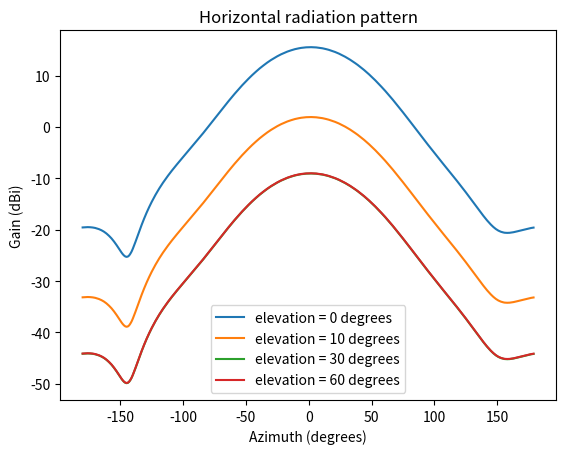
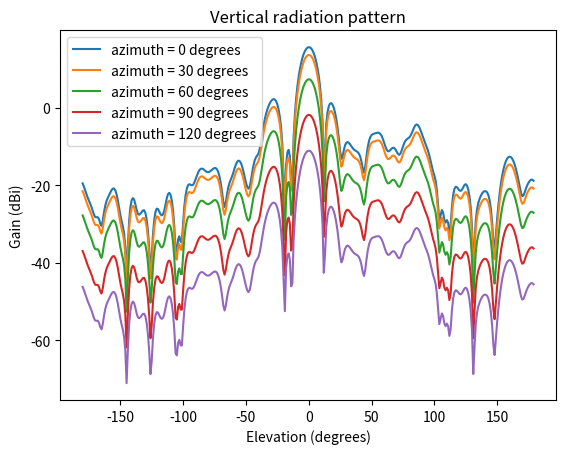

These figures' Python source, in order:
# -*- coding: utf-8 -*-
"""
Created on Thur June 14 15:44:58 2018

[redacted]
"""

import numpy as np
from scipy.interpolate import interp1d


class AntennaADU4516R0():

    def __init__(self):

        self.horizontal_pattern = None
        self.vertical_pattern = None

        # initializing the horizontal and vertical patterns
        self.initialize_horizontal_pattern()
        self.initialize_vertical_pattern()

    def initialize_horizontal_pattern(self):
        """
        Initializes the antenna element horizontal radiation pattern.
        This is done in initialization time to save some computation
        :return: None
        """

        PHI_VALS = np.arange(-180, 180, step=1)
        G_H_VALS = [-19.5600, -19.5400, -19.5200, -19.5100, -19.5000, -19.5000, -19.5200, -19.5400, -19.5700, -19.6100,
                    -19.6600, -19.7300, -19.8000, -19.8900, -19.9900, -20.1100, -20.2400, -20.3900, -20.5600, -20.7500,
                    -20.9600, -21.1900, -21.4300, -21.7000, -22.0000, -22.3100, -22.6400, -22.9900, -23.3600, -23.7300,
                    -24.1000, -24.4600, -24.7800, -25.0400, -25.2200, -25.2900, -25.2300, -25.0300, -24.6800, -24.2400,
                    -23.6800, -23.0600, -22.4100, -21.7300, -21.0500, -20.3700, -19.7000, -19.0500, -18.4200, -17.8100,
                    -17.2200, -16.6500, -16.1000, -15.5800, -15.0700, -14.5800, -14.1100, -13.6500, -13.2100, -12.7900,
                    -12.3700, -11.9700, -11.5900, -11.2100, -10.8400, -10.4900, -10.1400, -9.8000, -9.4700, -9.1400,
                    -8.8200, -8.5100, -8.2000, -7.8900, -7.5900, -7.3000, -7.0000, -6.7100, -6.4200, -6.1300, -5.8400,
                    -5.5600, -5.2700, -4.9900, -4.7000, -4.4100, -4.1300, -3.8400, -3.5500, -3.2600, -2.9700, -2.6700,
                    -2.3800, -2.0800, -1.7800, -1.4800, -1.1800, -0.8700, -0.5700, -0.2600, 0.0500, 0.3600, 0.6700,
                    0.9800, 1.2900, 1.6000, 1.9100, 2.2300, 2.5400, 2.8500, 3.1600, 3.4700, 3.7800, 4.0800, 4.3900,
                    4.6900, 4.9900, 5.2900, 5.5900, 5.8800, 6.1700, 6.4600, 6.7400, 7.0300, 7.3100, 7.5800, 7.8500,
                    8.1200, 8.3800, 8.6400, 8.9000, 9.1500, 9.3900, 9.6400, 9.8800, 10.1100, 10.3400, 10.5600, 10.7800,
                    11.0000, 11.2100, 11.4200, 11.6200, 11.8100, 12.0000, 12.1900, 12.3700, 12.5500, 12.7200, 12.8900,
                    13.0500, 13.2000, 13.3600, 13.5000, 13.6400, 13.7800, 13.9100, 14.0400, 14.1600, 14.2700, 14.3800,
                    14.4900, 14.5900, 14.6900, 14.7800, 14.8600, 14.9400, 15.0200, 15.0900, 15.1600, 15.2200, 15.2700,
                    15.3200, 15.3700, 15.4100, 15.4400, 15.4700, 15.5000, 15.5200, 15.5300, 15.5400, 15.5500, 15.5500,
                    15.5400, 15.5300, 15.5200, 15.5000, 15.4700, 15.4500, 15.4100, 15.3700, 15.3300, 15.2800, 15.2200,
                    15.1600, 15.1000, 15.0300, 14.9500, 14.8700, 14.7900, 14.7000, 14.6100, 14.5100, 14.4000, 14.3000,
                    14.1800, 14.0600, 13.9400, 13.8100, 13.6800, 13.5400, 13.4000, 13.2500, 13.1000, 12.9400, 12.7800,
                    12.6100, 12.4400, 12.2700, 12.0900, 11.9000, 11.7100, 11.5200, 11.3200, 11.1200, 10.9100, 10.7000,
                    10.4800, 10.2600, 10.0300, 9.8000, 9.5700, 9.3300, 9.0900, 8.8400, 8.5900, 8.3400, 8.0800, 7.8100,
                    7.5500, 7.2800, 7.0100, 6.7300, 6.4500, 6.1700, 5.8800, 5.5900, 5.3000, 5.0000, 4.7100, 4.4100,
                    4.1000, 3.8000, 3.4900, 3.1800, 2.8700, 2.5600, 2.2500, 1.9300, 1.6100, 1.3000, 0.9800, 0.6600,
                    0.3400, 0.0200, -0.3000, -0.6200, -0.9400, -1.2500, -1.5700, -1.8900, -2.2100, -2.5300, -2.8400,
                    -3.1600, -3.4700, -3.7800, -4.0900, -4.4000, -4.7100, -5.0200, -5.3300, -5.6400, -5.9400, -6.2500,
                    -6.5500, -6.8500, -7.1600, -7.4600, -7.7600, -8.0600, -8.3700, -8.6700, -8.9700, -9.2700, -9.5800,
                    -9.8800, -10.1900, -10.4900, -10.8000, -11.1200, -11.4300, -11.7400, -12.0600, -12.3800, -12.6900,
                    -13.0200, -13.3400, -13.6700, -14.0000, -14.3200, -14.6500, -14.9900, -15.3200, -15.6500, -15.9800,
                    -16.3100, -16.6300, -16.9600, -17.2800, -17.5900, -17.8900, -18.1900, -18.4700, -18.7500, -19.0000,
                    -19.2500, -19.4700, -19.6800, -19.8700, -20.0300, -20.1800, -20.3000, -20.4000, -20.4800, -20.5400,
                    -20.5900, -20.6100, -20.6200, -20.6200, -20.6000, -20.5700, -20.5300, -20.4900, -20.4400, -20.3800,
                    -20.3200, -20.2600, -20.1900, -20.1300, -20.0700, -20.0000, -19.9400, -19.8800, -19.8300, -19.7700,
                    -19.7200, -19.6700, -19.6300, -19.5900]

        self.horizontal_pattern = interp1d(PHI_VALS, G_H_VALS)

    def initialize_vertical_pattern(self):
        """
        Initializes the antenna element vertical radiation pattern.
        This is done in initialization time to save some computation
        :return: None
        """

        THETA_VALS = np.arange(-180, 180, step=1)
        G_V_VALS = [-35.0800, -35.9000, -36.8600, -37.8400, -38.7300, -39.5300, -40.2900, -41.1200, -42.1000, -43.1100,
                    -43.7500, -43.8100, -43.7900, -44.3000, -45.4200, -46.0200, -44.7200, -42.5700, -40.8400, -39.6600,
                    -38.8500, -38.1600, -37.4800, -36.8500, -36.4400, -36.4000, -36.8600, -37.8700, -39.4100, -41.2900,
                    -43.1800, -44.7400, -46.0900, -47.9300, -51.6100, -59.8900, -51.3500, -44.8000, -41.2800, -39.4500,
                    -38.8700, -39.2900, -40.4800, -41.9300, -42.9300, -43.1600, -42.9000, -42.4500, -42.0400, -42.0100,
                    -42.7300, -44.4200, -47.2900, -51.6800, -57.5500, -54.1500, -48.2100, -44.5300, -42.4400, -41.5900,
                    -41.6800, -42.3400, -43.0400, -43.3300, -43.0500, -42.0600, -40.4900, -38.9100, -37.8400, -37.5100,
                    -38.0300, -39.4900, -42.0900, -46.2400, -52.1800, -52.7400, -49.5100, -48.7200, -50.1500, -50.1800,
                    -45.2500, -40.9200, -38.0800, -36.3700, -35.5200, -35.3000, -35.4500, -35.6000, -35.4300, -34.8100,
                    -33.9400, -33.0300, -32.2500, -31.6700, -31.3400, -31.2700, -31.4000, -31.6800, -31.9600, -32.1500,
                    -32.1900, -32.0800, -31.8500, -31.5700, -31.3000, -31.1300, -31.1600, -31.4900, -32.2000, -33.3700,
                    -35.0800, -37.3500, -39.8700, -41.1700, -39.9100, -37.7900, -36.0700, -34.8900, -34.0500, -33.2500,
                    -32.2900, -31.2000, -30.2300, -29.5400, -29.2300, -29.3300, -29.8300, -30.7300, -31.9700, -33.4200,
                    -34.8300, -35.9400, -36.4500, -35.9300, -34.3000, -32.2500, -30.4600, -29.1700, -28.3800, -27.9200,
                    -27.3400, -26.1600, -24.3200, -22.2400, -20.2900, -18.6100, -17.2200, -16.1000, -15.1900, -14.4600,
                    -13.9000, -13.5300, -13.3700, -13.4800, -13.9000, -14.7100, -16.0100, -17.9300, -20.7200, -25.0200,
                    -32.9900, -41.3500, -30.3800, -27.1200, -26.4600, -28.1200, -34.9600, -34.1300, -22.9500, -17.1600,
                    -13.1300, -10.0500, -7.6000, -5.6300, -4.0300, -2.7500, -1.7500, -0.9900, -0.4500, -0.1300, -0.0000,
                    -0.0700, -0.3500, -0.8400, -1.5600, -2.5300, -3.7900, -5.3900, -7.4200, -10.0500, -13.6100, -19.0300,
                    -31.4600, -26.5900, -19.6500, -16.6800, -15.1800, -14.5100, -14.4300, -14.8300, -15.6500, -16.9000,
                    -18.6000, -20.8300, -23.6300, -26.7800, -28.7800, -28.0800, -26.4400, -25.2300, -24.6000, -24.4500,
                    -24.6500, -25.0600, -25.5600, -26.0100, -26.3700, -26.6200, -26.8000, -27.0300, -27.4400, -28.2000,
                    -29.4800, -31.2200, -32.2800, -30.7700, -28.0400, -25.7500, -24.1700, -23.1900, -22.6500, -22.4000,
                    -22.2800, -22.1800, -22.0800, -22.0200, -22.0700, -22.3300, -22.8300, -23.6000, -24.5600, -25.5600,
                    -26.3700, -26.8100, -26.8100, -26.5000, -26.1200, -25.9000, -25.9500, -26.3000, -26.8800, -27.4600,
                    -27.7300, -27.4300, -26.6300, -25.6300, -24.7500, -24.1200, -23.7400, -23.5100, -23.2700, -22.8400,
                    -22.1700, -21.3600, -20.6200, -20.1000, -19.9200, -20.0900, -20.5900, -21.3500, -22.2700, -23.2200,
                    -24.1300, -24.9600, -25.7700, -26.6800, -27.8400, -29.2600, -30.7600, -31.9900, -33.0000, -34.3400,
                    -36.7400, -40.7500, -44.6800, -43.3500, -41.9400, -42.5800, -44.5100, -45.2200, -44.5400, -45.2100,
                    -47.7100, -45.9800, -41.1500, -38.0700, -36.5000, -35.9700, -36.0700, -36.4800, -36.8900, -37.0200,
                    -36.7200, -36.0800, -35.5000, -35.2900, -35.6400, -36.6500, -38.4400, -41.3300, -46.3100, -57.5300,
                    -50.6300, -44.5900, -41.7500, -40.1500, -39.1100, -38.3100, -37.7000, -37.2900, -37.0900, -37.1100,
                    -37.3900, -38.0700, -39.3700, -41.5500, -44.9500, -49.9100, -52.6500, -48.4400, -44.2400, -40.7200,
                    -37.7000, -35.1900, -33.1500, -31.5400, -30.2900, -29.3600, -28.7000, -28.3100, -28.1900, -28.3300,
                    -28.7300, -29.3800, -30.2700, -31.4000, -32.7500, -34.3000, -35.9600, -37.4900, -38.3500, -38.2000,
                    -37.3500, -36.3700, -35.5500, -34.9200, -34.4400, -34.1500, -34.1200, -34.4200]

        self.vertical_pattern = interp1d(THETA_VALS, G_V_VALS)

    def element_pattern(self, phi: np.array, theta: np.array) -> np.array:
        """
        Calculates the element radiation pattern gain
        :return: gain (np.array): element radiation pattern gain value
        """

        # horizontal gain
        g_h = self.horizontal_pattern(phi)

        # vertical gain
        g_v = self.vertical_pattern(theta)

        # element radiation pattern gain
        gain = g_h + g_v

        return gain


if __name__ == '__main__':
    from matplotlib import pyplot as plt

    antenna = AntennaADU4516R0()

    theta_vec = np.arange(-180, 180, step=1)
    phi_vec = np.arange(-180, 180, step=1)

    horizontal_pattern_0deg = np.zeros(phi_vec.shape)
    horizontal_pattern_10deg = np.zeros(phi_vec.shape)
    horizontal_pattern_30deg = np.zeros(phi_vec.shape)
    horizontal_pattern_60deg = np.zeros(phi_vec.shape)

    vertical_pattern_0deg = np.zeros(theta_vec.shape)
    vertical_pattern_30deg = np.zeros(theta_vec.shape)
    vertical_pattern_60deg = np.zeros(theta_vec.shape)
    vertical_pattern_90deg = np.zeros(theta_vec.shape)
    vertical_pattern_120deg = np.zeros(theta_vec.shape)

    for theta, phi, index in zip(theta_vec, phi_vec, range(len(theta_vec))):
        # horizontal patterns (varying the elevation angle)
        horizontal_pattern_0deg[index] = antenna.element_pattern(phi, 0)
        horizontal_pattern_10deg[index] = antenna.element_pattern(phi, 10)
        horizontal_pattern_30deg[index] = antenna.element_pattern(phi, 30)
        horizontal_pattern_60deg[index] = antenna.element_pattern(phi, 60)

        # vertical patterns (varying the azimuth angle)
        vertical_pattern_0deg[index] = antenna.element_pattern(0, theta)
        vertical_pattern_30deg[index] = antenna.element_pattern(30, theta)
        vertical_pattern_60deg[index] = antenna.element_pattern(60, theta)
        vertical_pattern_90deg[index] = antenna.element_pattern(90, theta)
        vertical_pattern_120deg[index] = antenna.element_pattern(120, theta)

    # plotting the radiation patterns
    plt.figure(1)
    plt.plot(theta_vec, horizontal_pattern_0deg, label='elevation = 0 degrees')
    plt.plot(theta_vec, horizontal_pattern_10deg, label='elevation = 10 degrees')
    plt.plot(theta_vec, horizontal_pattern_30deg, label='elevation = 30 degrees')
    plt.plot(theta_vec, horizontal_pattern_60deg, label='elevation = 60 degrees')
    plt.title('Horizontal radiation pattern')
    plt.xlabel('Azimuth (degrees)')
    plt.ylabel('Gain (dBi)')
    plt.legend()

    plt.figure(2)
    plt.plot(phi_vec, vertical_pattern_0deg, label='azimuth = 0 degrees')
    plt.plot(phi_vec, vertical_pattern_30deg, label='azimuth = 30 degrees')
    plt.plot(phi_vec, vertical_pattern_60deg, label='azimuth = 60 degrees')
    plt.plot(phi_vec, vertical_pattern_90deg, label='azimuth = 90 degrees')
    plt.plot(phi_vec, vertical_pattern_120deg, label='azimuth = 120 degrees')
    plt.title('Vertical radiation pattern')
    plt.xlabel('Elevation (degrees)')
    plt.ylabel('Gain (dBi)')
    plt.legend()

    plt.show()





